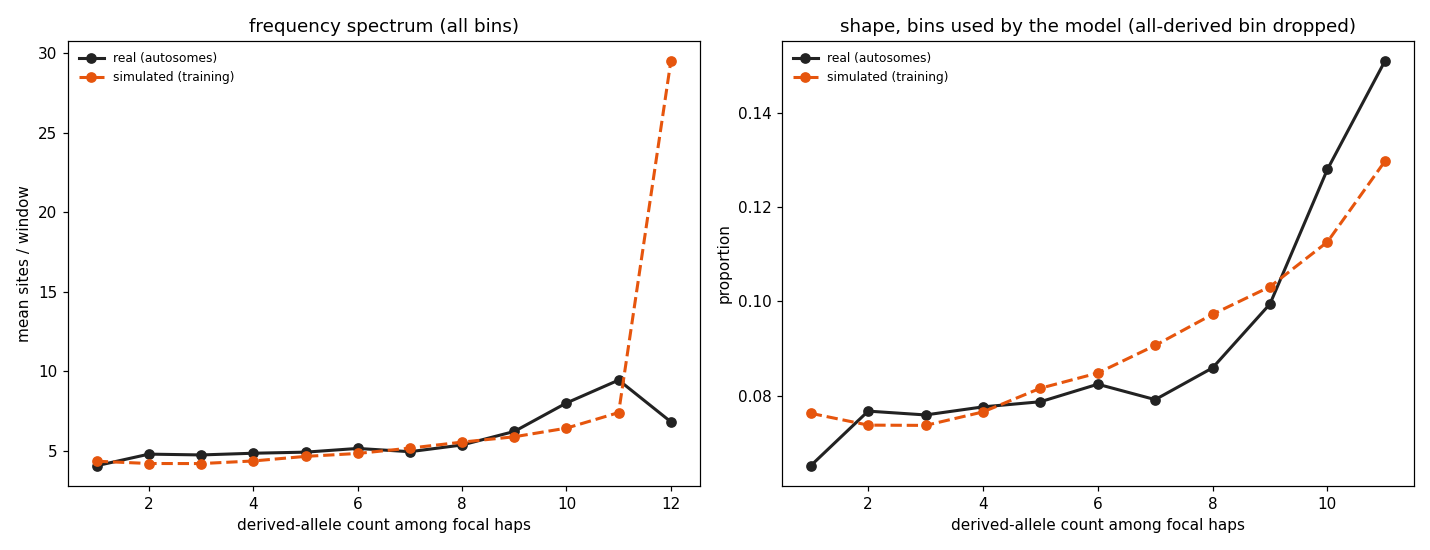

The data file committed next to this chart (first rows):
derived_count	sim_mean_sites	real_mean_sites	used_by_model
1	4.353	4.073	True
2	4.209	4.799	True
3	4.206	4.748	True
4	4.37	4.856	True
5	4.657	4.924	True
6	4.842	5.157	True
7	5.177	4.952	True
8	5.555	5.374	True
9	5.89	6.225	True
10	6.433	8.015	True
11	7.411	9.453	True
12	29.49	6.832	False
